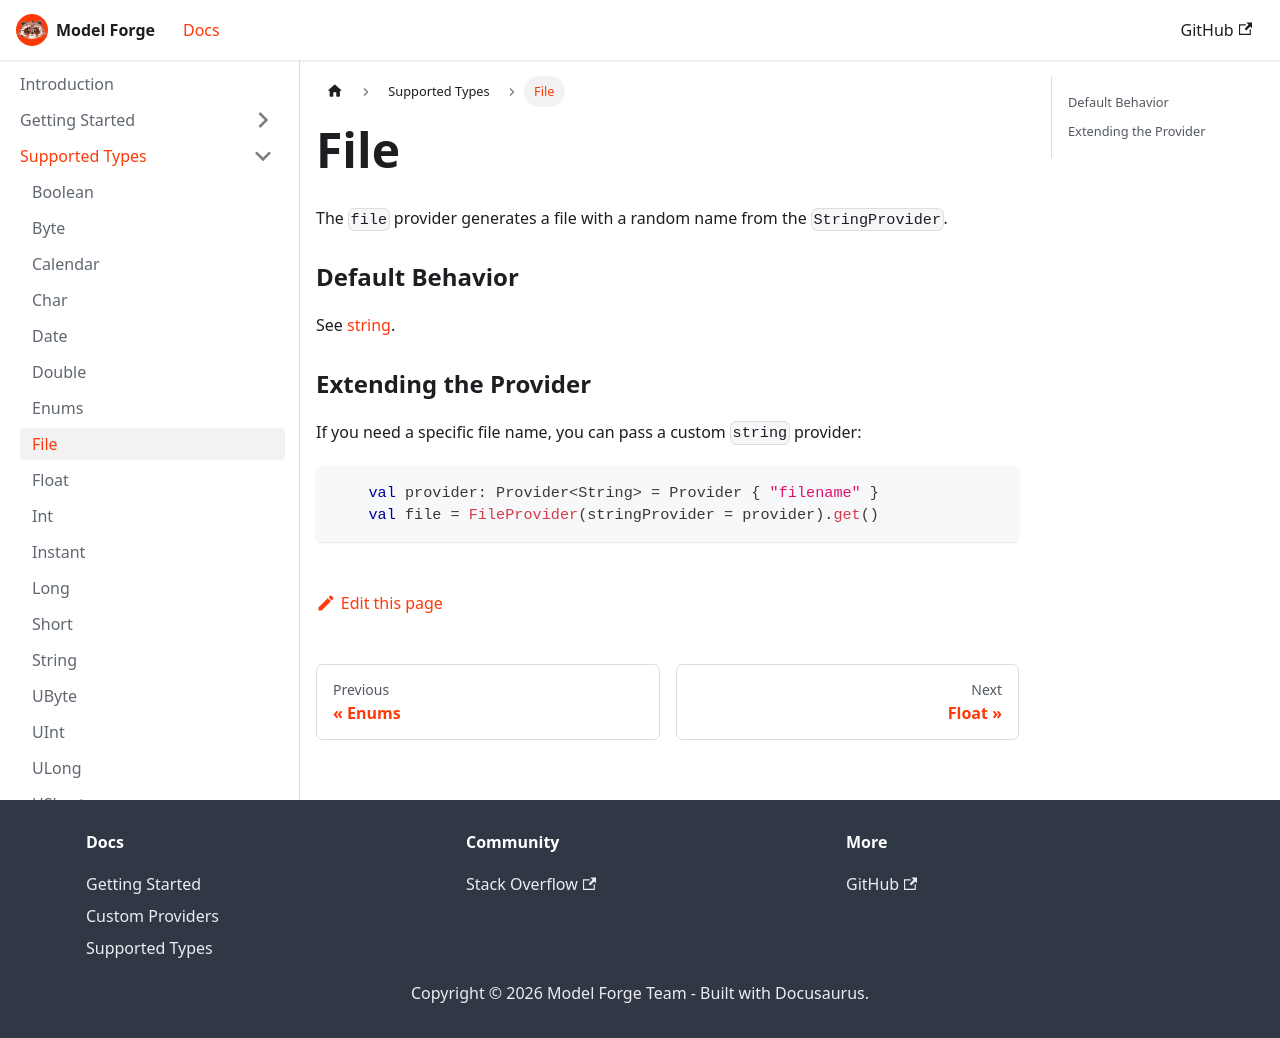

repository: HelloCuriosity/model-forge · page: docs/supported-types/file/index.html · generator: docusaurus

---
sidebar_position: 8
---

# File

The `file` provider generates a file with a random name from the `StringProvider`.

### Default Behavior

See [string](string.md).

### Extending the Provider

If you need a specific file name, you can pass a custom `string` provider:

```kotlin
    val provider: Provider<String> = Provider { "filename" }
    val file = FileProvider(stringProvider = provider).get()
```
